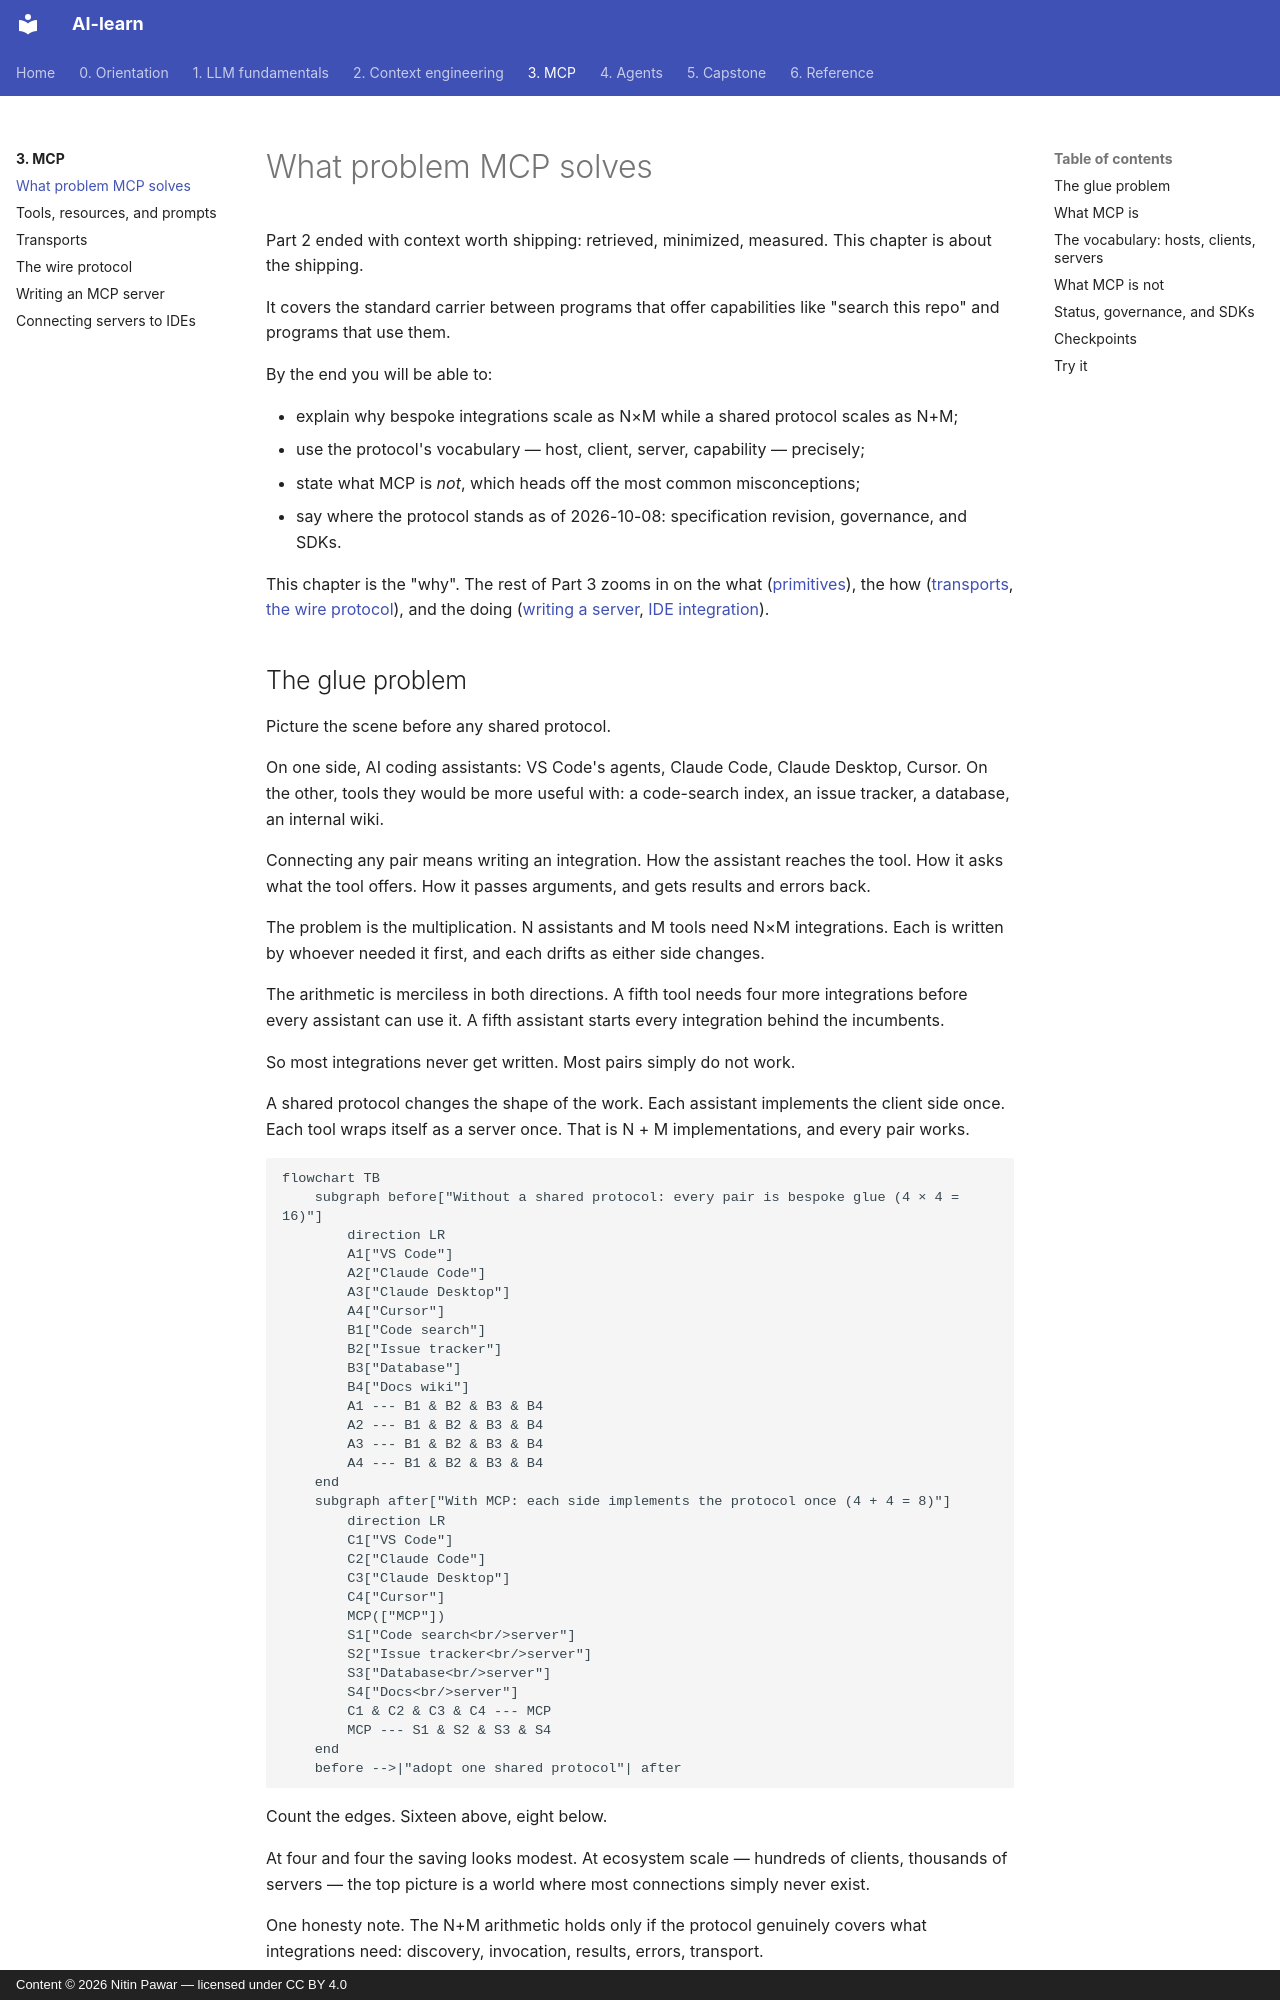

repository: nitinpawar28/AI-learn · page: part3-mcp/why-mcp/index.html · generator: mkdocs · copyright: Content © 2026 Nitin Pawar — licensed under CC BY 4.0

# What problem MCP solves

Part 2 ended with context worth shipping: retrieved, minimized, measured. This chapter is about the shipping.

It covers the standard carrier between programs that offer capabilities like "search this repo" and programs that use them.

By the end you will be able to:

- explain why bespoke integrations scale as N×M while a shared protocol scales as N+M;
- use the protocol's vocabulary — host, client, server, capability — precisely;
- state what MCP is *not*, which heads off the most common misconceptions;
- say where the protocol stands as of 2026-10-08: specification revision, governance, and SDKs.

This chapter is the "why". The rest of Part 3 zooms in on the what ([primitives](primitives.md)), the how ([transports](transports.md), [the wire protocol](wire-protocol.md)), and the doing ([writing a server](writing-a-server.md), [IDE integration](ide-integration.md)).
